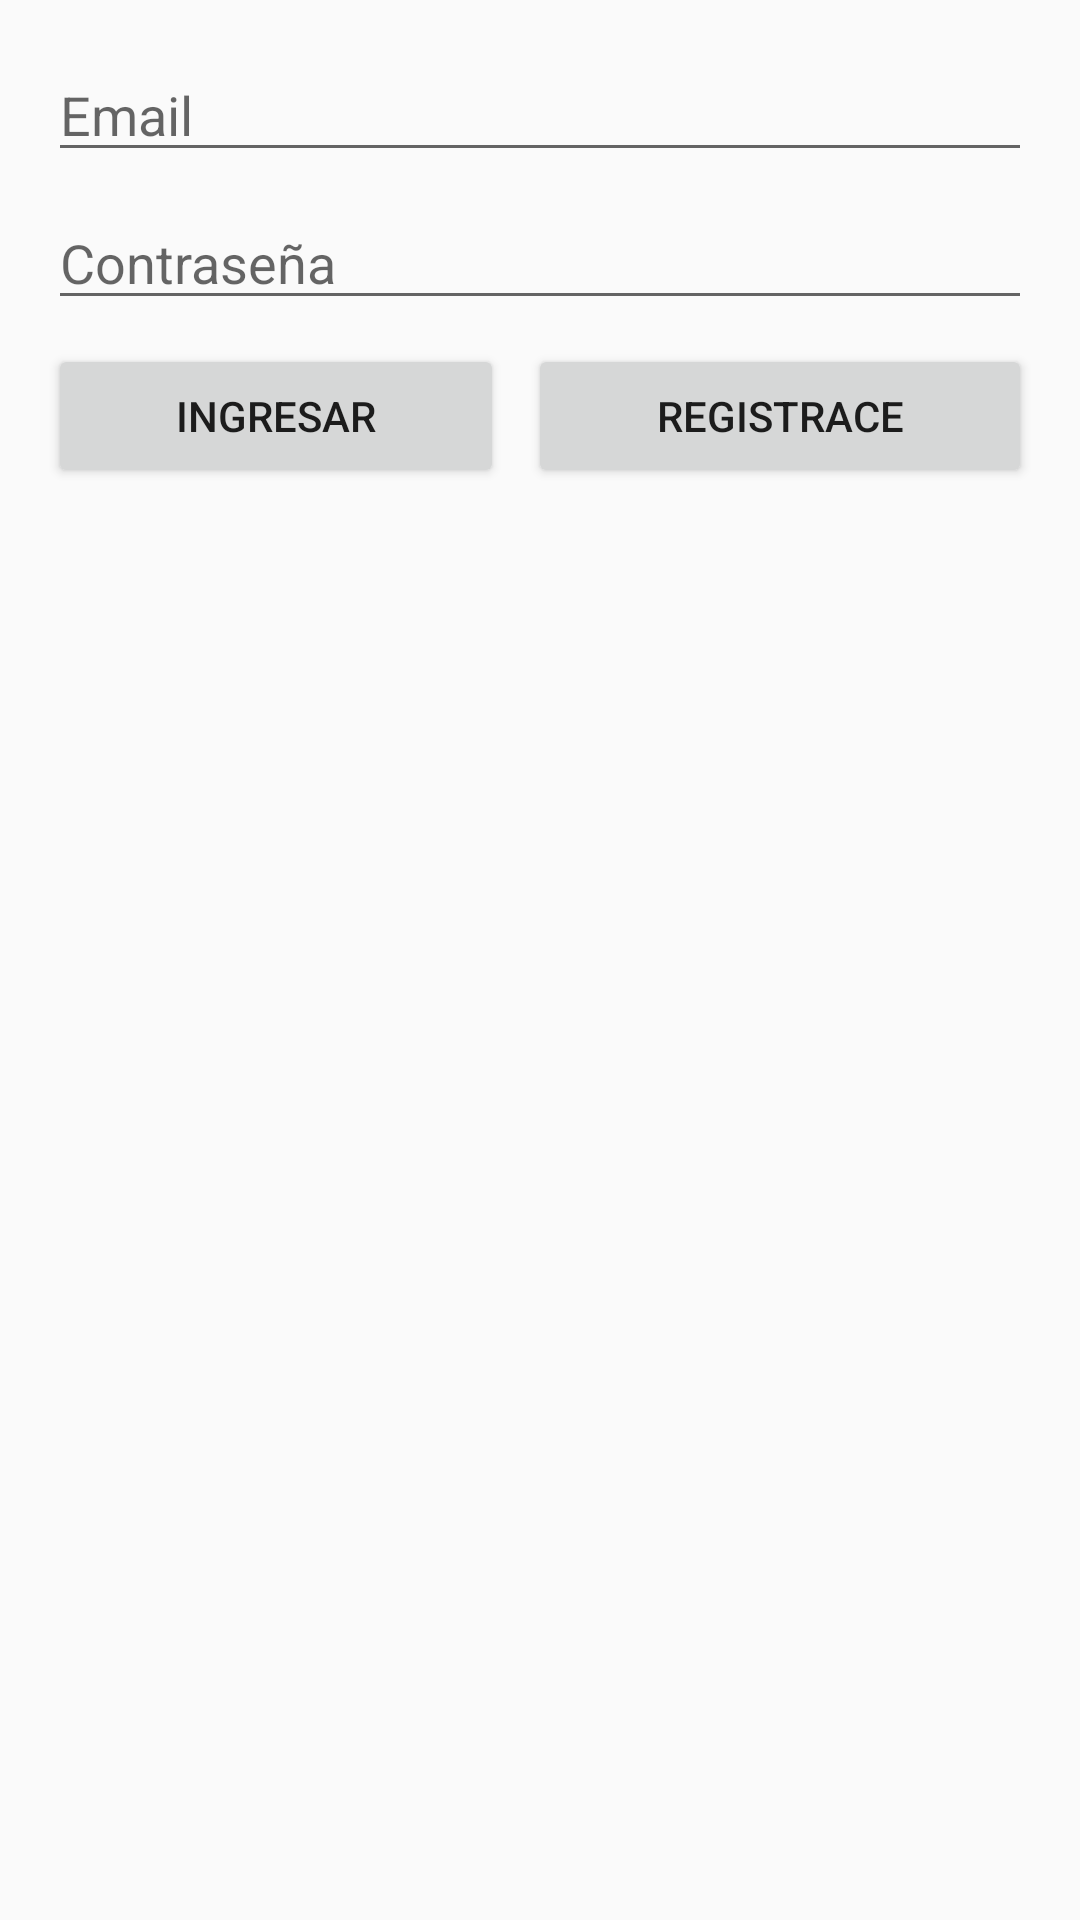

Android layout source for this screen:
<!-- AndroidManifest.xml: application theme Theme.NeoPetCareV1 -->
<!-- res/layout/activity_auth.xml -->
<?xml version="1.0" encoding="utf-8"?>
<android.support.constraint.ConstraintLayout xmlns:android="http://schemas.android.com/apk/res/android"
    xmlns:app="http://schemas.android.com/apk/res-auto"
    xmlns:tools="http://schemas.android.com/tools"
    android:layout_width="match_parent"
    android:layout_height="match_parent"
    tools:context=".AuthActivity">

    <LinearLayout
        android:layout_width="0dp"
        android:layout_height="wrap_content"
        android:layout_marginStart="16dp"
        android:layout_marginTop="16dp"
        android:layout_marginEnd="16dp"
        android:orientation="vertical"
        app:layout_constraintEnd_toEndOf="parent"
        app:layout_constraintStart_toStartOf="parent"
        app:layout_constraintTop_toTopOf="parent">

        <EditText
            android:id="@+id/editEmailText"
            android:layout_width="match_parent"
            android:layout_height="wrap_content"
            android:ems="10"
            android:hint="Email"
            android:inputType="textEmailAddress" />

        <Space
            android:layout_width="match_parent"
            android:layout_height="8dp" />

        <EditText
            android:id="@+id/passwordEditText"
            android:layout_width="match_parent"
            android:layout_height="wrap_content"
            android:ems="10"
            android:hint="Contraseña"
            android:inputType="textPassword" />

        <Space
            android:layout_width="match_parent"
            android:layout_height="8dp" />

        <LinearLayout
            android:layout_width="match_parent"
            android:layout_height="match_parent"
            android:orientation="horizontal">

            <Button
                android:id="@+id/loginButton"
                android:layout_width="wrap_content"
                android:layout_height="wrap_content"
                android:layout_weight="1"
                android:text="Ingresar" />

            <Space
                android:layout_width="8dp"
                android:layout_height="wrap_content"
                android:layout_weight="0" />

            <Button
                android:id="@+id/singUpButton"
                android:layout_width="wrap_content"
                android:layout_height="wrap_content"
                android:layout_weight="1"
                android:text="Registrace" />

        </LinearLayout>
    </LinearLayout>
</android.support.constraint.ConstraintLayout>
<!-- resources referenced by this layout -->
<resources>
  <style name="Theme.NeoPetCareV1" parent="Theme.AppCompat.Light.DarkActionBar">
          
          <item name="colorPrimary">@color/purple_500</item>
          <item name="colorPrimaryDark">@color/purple_700</item>
          <item name="colorAccent">@color/teal_200</item>
          
      </style>
  <!-- not gathered from this repository: default colours our renderer supplied (Android Studio template values) -->
  <color name="purple_500">#FF6200EE</color>
  <color name="purple_700">#FF3700B3</color>
  <color name="teal_200">#FF03DAC5</color>
</resources>
